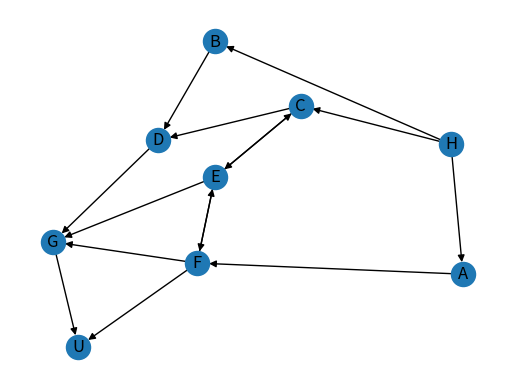

Here is the Python script that generated this plot:
"""
HIGHLIGHTS:
1. Creates a Python representation for a weighted directed graph.
2. Plots the graph.
3. Finds all simple paths from a given source to a given destination.
4. Finds the shortest path from a given source to a given destination 
and its length.
"""

import matplotlib.pyplot as plt
import networkx as nx

# Build the set of weighted edges - stored as tuples (i, j, w) where i, j, and 
# w correspond to the tail (start) node, head (end) node, and the weight (in 
# our case, the length) of the edge, respectively
our_edges = {('H', 'A', 3), ('H', 'B', 2), ('H', 'C', 5),
             ('A', 'F', 3),
             ('B', 'D', 2),
             ('C', 'E', 3), ('C', 'D', 2),
             ('D', 'G', 4),
             ('E', 'F', 1), ('E', 'G', 2), ('E', 'C', 3),
             ('F', 'G', 3), ('F', 'U', 5), ('F', 'E', 1),
             ('G', 'U', 2)}

# Create an empty directed graph
G = nx.DiGraph()

# Add weighted edges to G
G.add_weighted_edges_from(our_edges)

# Print the nodes of G
print(sorted(G.nodes))

# Print the edges of G
print(sorted(G.edges))

# Adjacency view of G
print(G.adj)

# Draw G (do not show weights on edges)
pos = nx.spring_layout(G, scale=100.)
nx.draw_networkx_nodes(G, pos)
nx.draw_networkx_edges(G, pos)
nx.draw_networkx_labels(G, pos)
plt.axis('off')
plt.show()

# Specify beginning (source) & final (sink) nodes named Home (H) and University (U), respectively
b = 'H'
f = 'U'

# Enumerate all simple paths from H to S
paths = nx.all_simple_paths(G, b, f)

# print(paths) # This is not going to work
print(list(paths))  # This is going to work but not going to look nice

# This for-loop will print each path to a separate line


# Find the shortest path from 'H' to 'U' using Dijkstra's algorithm
path = nx.dijkstra_path(G, b, f)
path_length = nx.dijkstra_path_length(G, b, f)

# Print the shortest path and its length
print("The shortest path from", b, "to", f, "is: ", path, "with length", path_length)
